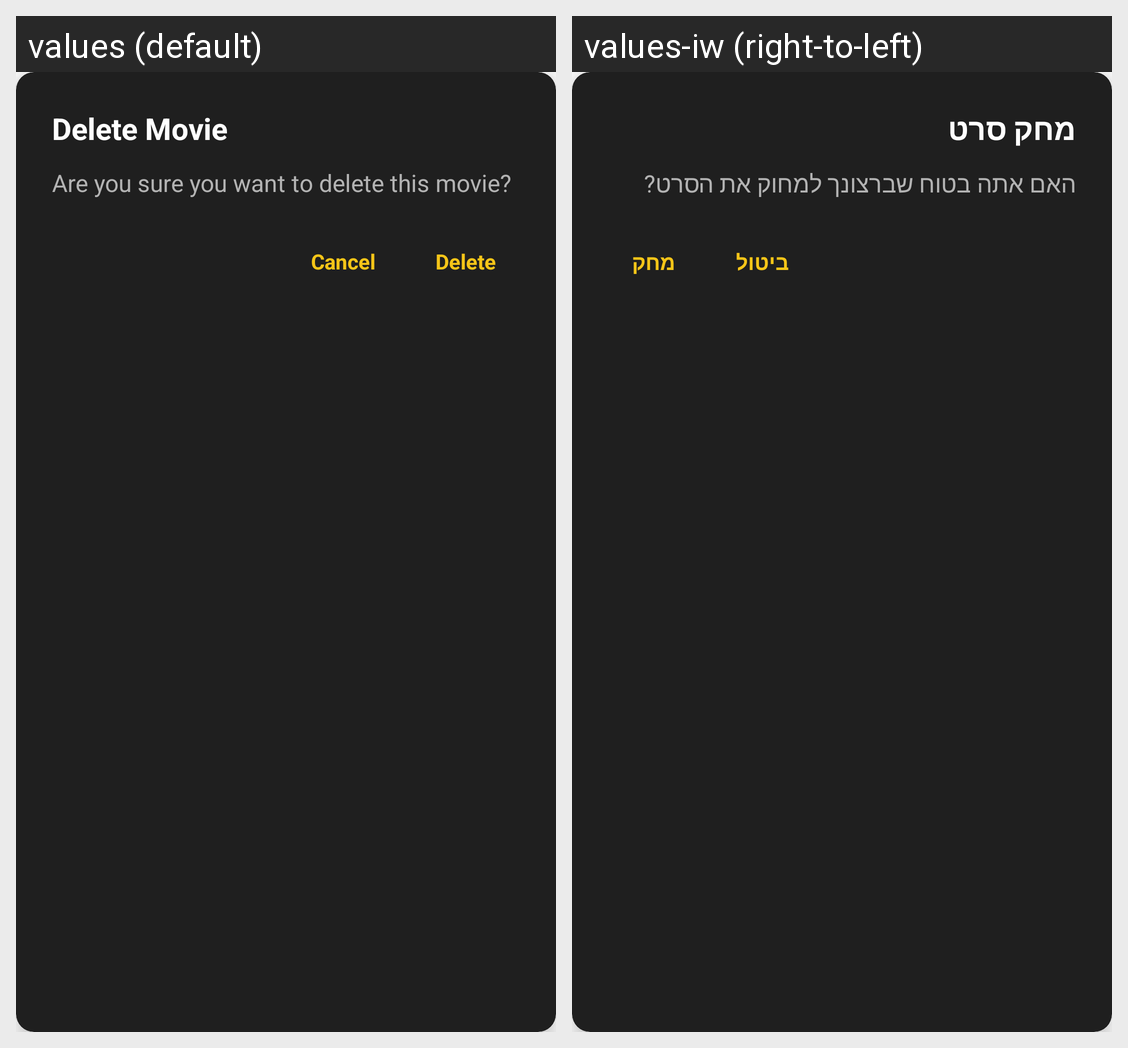

The same Android screen rendered under two of its app's locales, left to right. List the strings drawn on it with the default value and each locale's translation.
Android screen res/layout/dialog_delete_movie.xml rendered under 2 locales, left to right: values (default), values-iw (right-to-left). Device: Nexus 5 (rendered at 1080×1920; each locale shown at half size, 540×960, under a caption strip naming it); theme Theme.MovieReview.
Strings drawn on this screen, with the default value and each locale's value (text and hints the layout hard-codes, and strings that could not be matched under every locale, appear in the picture but are not listed):

delete_movie
  values: Delete Movie
  values-iw: מחק סרט

are_you_sure_you_want_to_delete_this_movie
  values: Are you sure you want to delete this movie?
  values-iw: האם אתה בטוח שברצונך למחוק את הסרט?

cancel
  values: Cancel
  values-iw: ביטול

delete
  values: Delete
  values-iw: מחק
